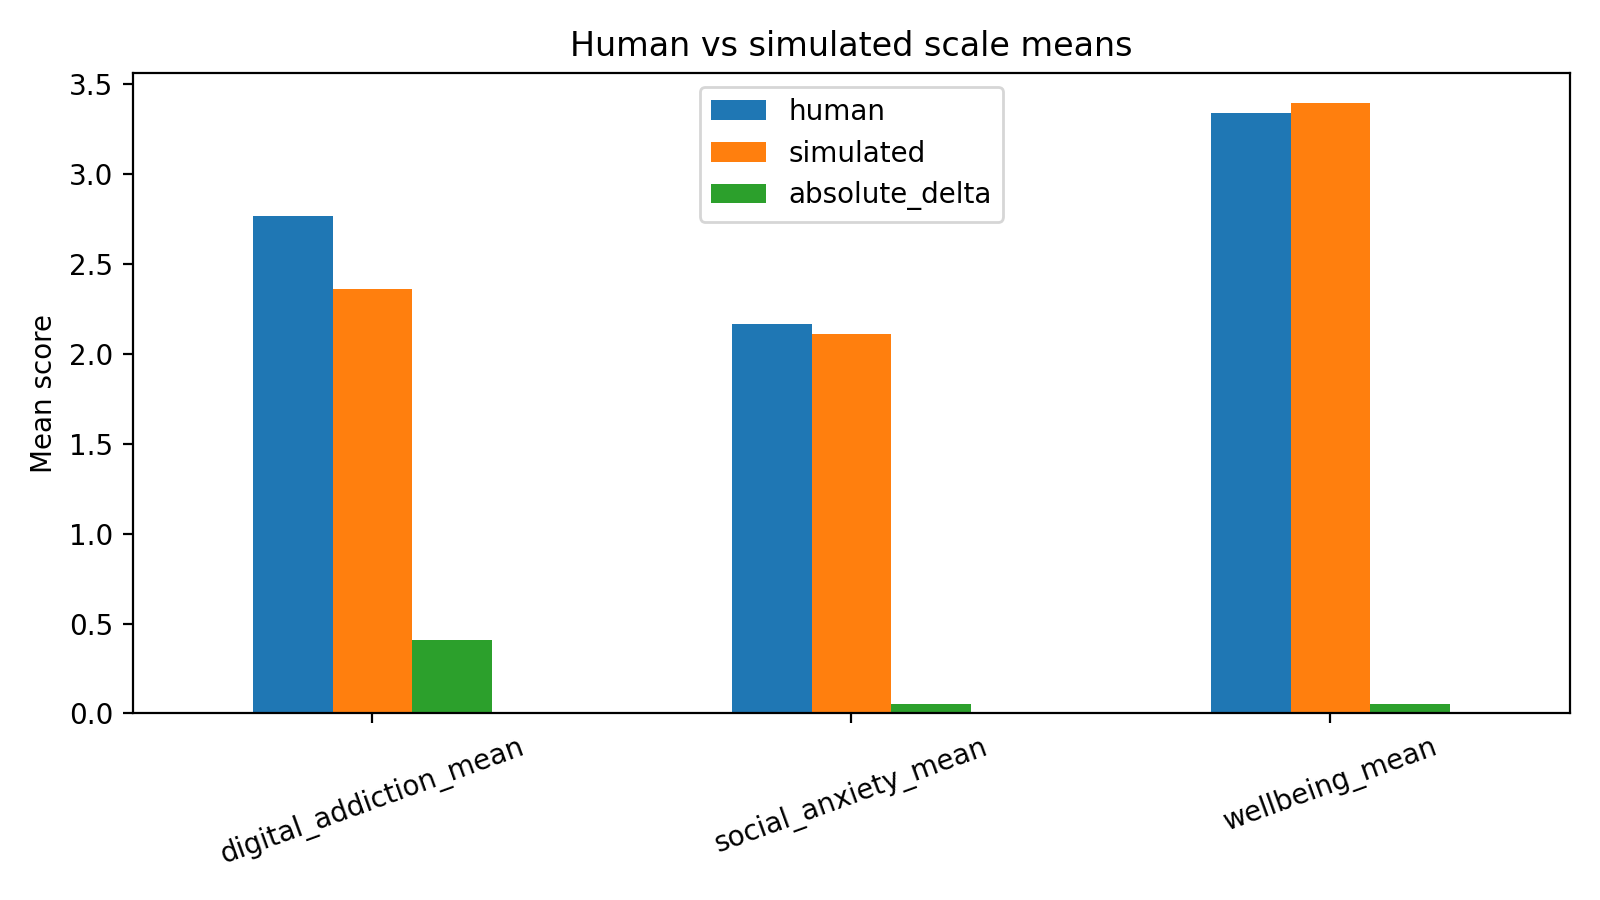

Data behind this chart, as committed beside it:
scale, human, simulated, absolute_delta
digital_addiction_mean, 2.769, 2.359, 0.4103
social_anxiety_mean, 2.165, 2.11, 0.05515
wellbeing_mean, 3.34, 3.395, 0.05515
